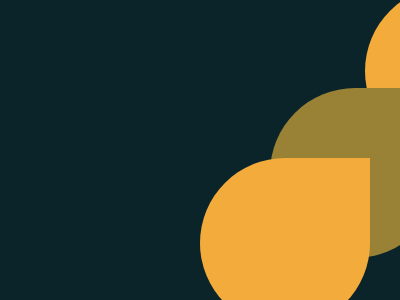

Recreate this image using only HTML and CSS.

<!-- file: exer05.html -->
<!DOCTYPE html>
<html lang="en">
<head>
    <meta charset="UTF-8">
    <meta name="viewport" content="width=device-width, initial-scale=1.0">
    <title>Exercício 05 !</title>
    <link rel="stylesheet" href="./styleExer05.css">
</head>
<body>

    <header></header>

    <main>

        <div class="prim"></div>
        <div class="segun"></div>
        <div class="terc"></div>

    </main>

    <footer></footer>


</body>
</html>

/* file: styleExer05.css */
body {
    background: #0B2429;
    display: flex;
    justify-content: center;
    align-items: center;
    height: 100vh;
}

.prim {
    width: 170px;
    height: 170px;
    background: #F3AC3C;
    border-top-left-radius: 50%;
    border-bottom-left-radius: 50%;
    border-bottom-right-radius: 50%;
    margin-top: 100px
    margin-right: 100px;
    z-index: 3;
    position: absolute;
}

.segun {
    width: 170px;
    height: 170px;
    background: #998235;
    border-top-left-radius: 50%;
    border-bottom-left-radius: 50%;
    border-bottom-right-radius: 50%;
    margin-top: -70px;
    margin-left: 70px;
    position: absolute;
    z-index: 2;
}

.terc {
    width: 170px;
    height: 170px;
    background: #F3AC3C;
    border-radius: 100%;
    margin-top: -172px;
    margin-left: 165px;
    position: absolute;
    z-index: 1;
}

